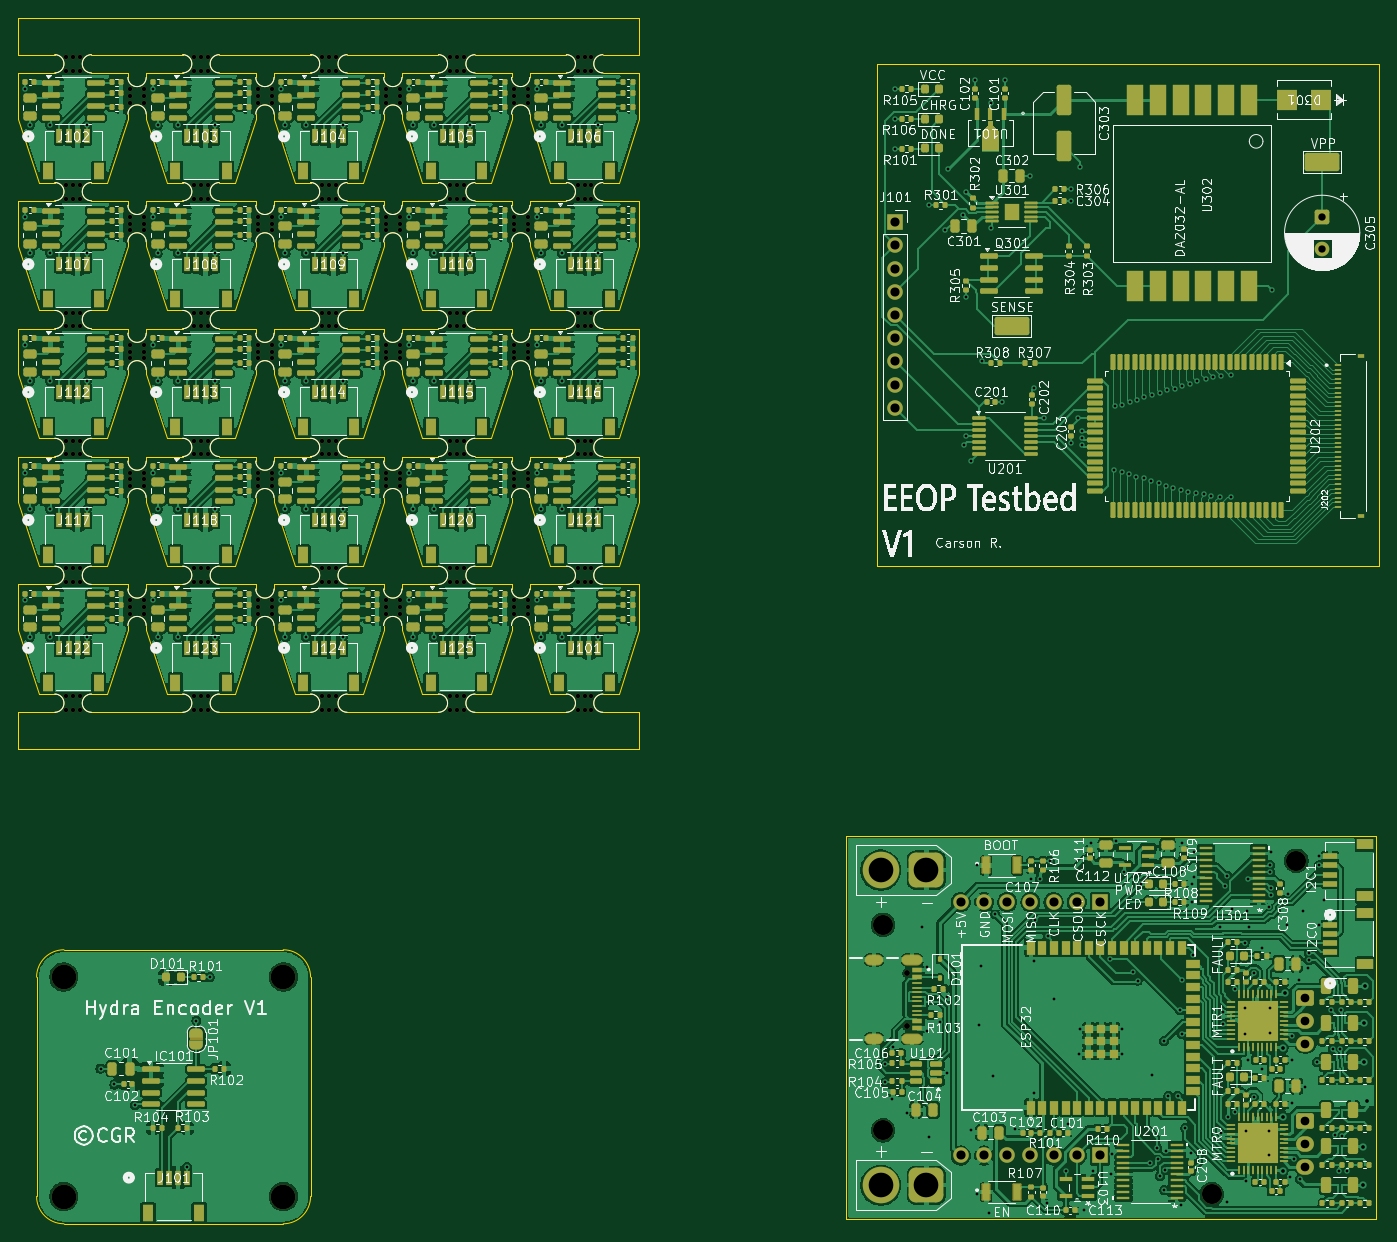
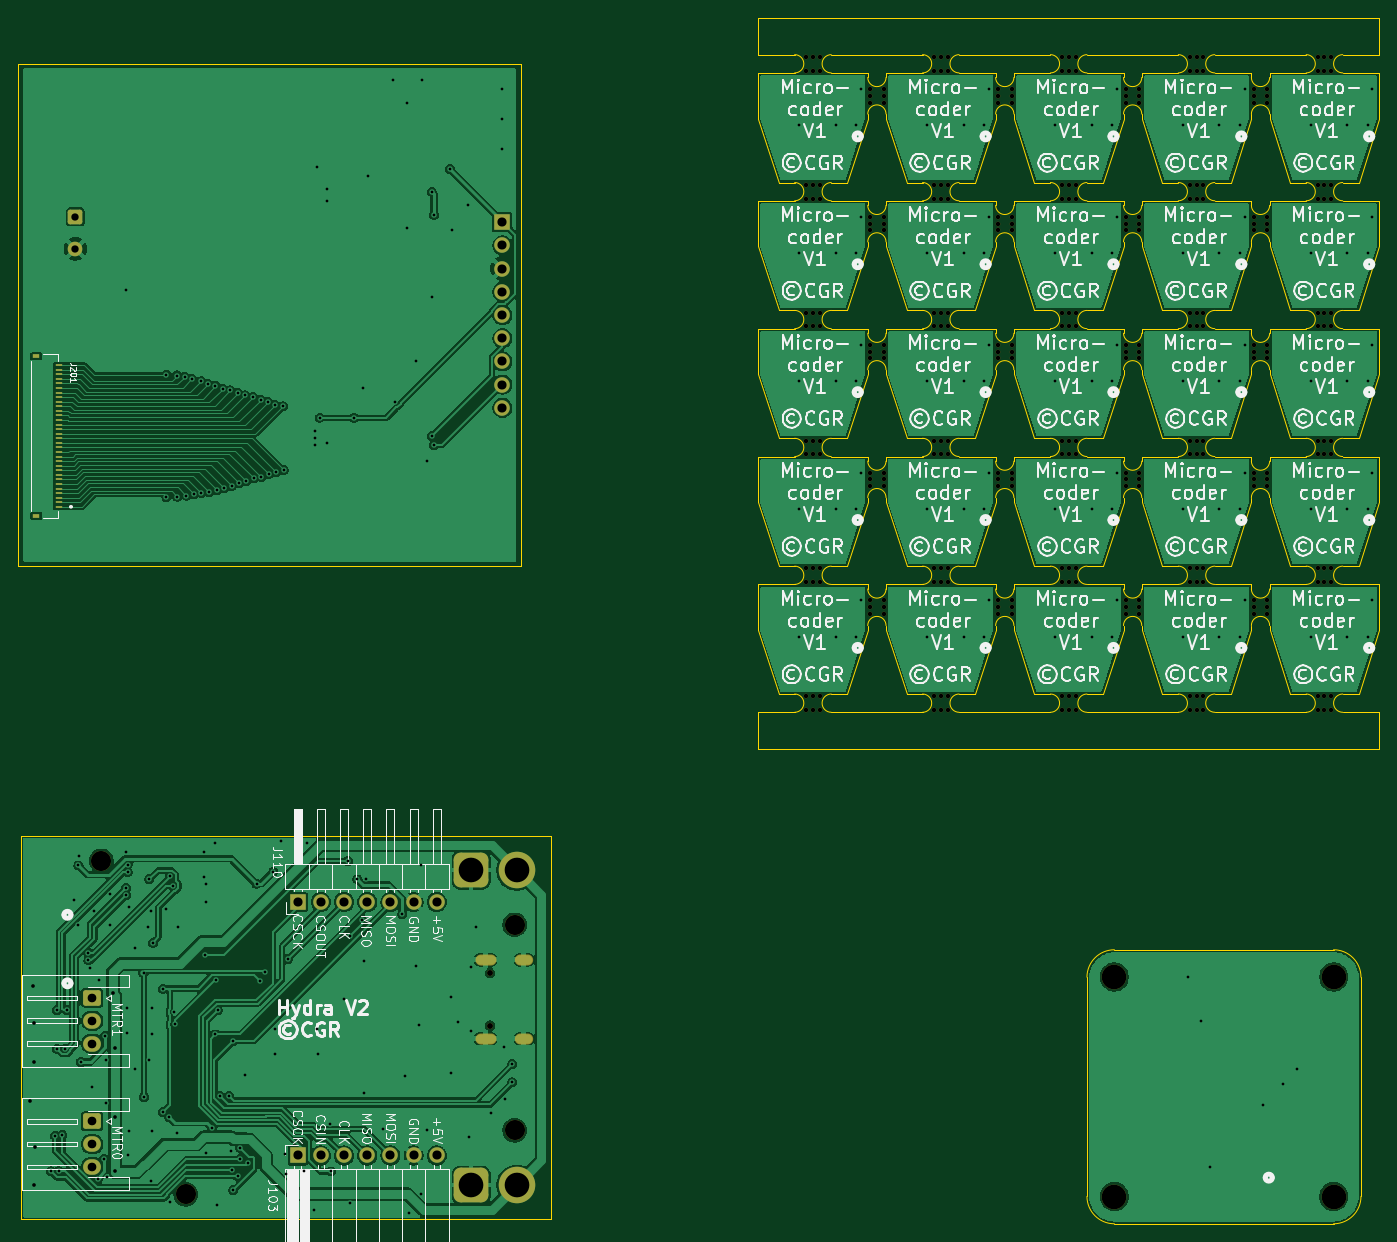
Circuit board: 11 layer files. Board 149.0 x 132.0 mm.
- bottom_copper: Combined_Stencil3-B_Cu.gbr (216077 bytes)
- bottom_mask: Combined_Stencil3-B_Mask.gbr (13276 bytes)
- paste: Combined_Stencil3-B_Paste.gbr (9085 bytes)
- bottom_silk: Combined_Stencil3-B_Silkscreen.gbr (264458 bytes)
- outline: Combined_Stencil3-Edge_Cuts.gbr (22005 bytes)
- top_copper: Combined_Stencil3-F_Cu.gbr (771329 bytes)
- top_mask: Combined_Stencil3-F_Mask.gbr (54274 bytes)
- paste: Combined_Stencil3-F_Paste.gbr (49439 bytes)
- top_silk: Combined_Stencil3-F_Silkscreen.gbr (370556 bytes)
- drill: Combined_Stencil3-NPTH.drl (4606 bytes)
- drill: Combined_Stencil3-PTH.drl (6122 bytes)

=== bottom_copper: Combined_Stencil3-B_Cu.gbr (216077 bytes, source omitted) ===
=== bottom_mask: Combined_Stencil3-B_Mask.gbr (13276 bytes, source omitted) ===
=== paste: Combined_Stencil3-B_Paste.gbr (9085 bytes, source omitted) ===
=== bottom_silk: Combined_Stencil3-B_Silkscreen.gbr (264458 bytes, source omitted) ===
=== outline: Combined_Stencil3-Edge_Cuts.gbr (22005 bytes, source omitted) ===
=== top_copper: Combined_Stencil3-F_Cu.gbr (771329 bytes, source omitted) ===
=== top_mask: Combined_Stencil3-F_Mask.gbr (54274 bytes, source omitted) ===
=== paste: Combined_Stencil3-F_Paste.gbr (49439 bytes, source omitted) ===
=== top_silk: Combined_Stencil3-F_Silkscreen.gbr (370556 bytes, source omitted) ===
=== drill: Combined_Stencil3-NPTH.drl ===
M48
; DRILL file {KiCad 9.0.3} date 2026-09-12T02:23:57-0400
; FORMAT={-:-/ absolute / metric / decimal}
; #@! TF.CreationDate,2026-09-12T02:23:57-04:00
; #@! TF.GenerationSoftware,Kicad,Pcbnew,9.0.3
; #@! TF.FileFunction,NonPlated,1,2,NPTH
FMAT,2
METRIC
; #@! TA.AperFunction,NonPlated,NPTH,ComponentDrill
T1C0.500
; #@! TA.AperFunction,NonPlated,NPTH,ComponentDrill
T2C0.650
; #@! TA.AperFunction,NonPlated,NPTH,ComponentDrill
T3C2.200
; #@! TA.AperFunction,NonPlated,NPTH,ComponentDrill
T4C2.700
%
G90
G05
T1
X26.0Y-22.25
X26.0Y-23.75
X26.0Y-36.25
X26.0Y-37.75
X26.0Y-50.25
X26.0Y-51.75
X26.0Y-64.25
X26.0Y-65.75
X26.0Y-78.25
X26.0Y-79.75
X26.0Y-92.25
X26.0Y-93.75
X26.75Y-22.25
X26.75Y-23.75
X26.75Y-36.25
X26.75Y-37.75
X26.75Y-50.25
X26.75Y-51.75
X26.75Y-64.25
X26.75Y-65.75
X26.75Y-78.25
X26.75Y-79.75
X26.75Y-92.25
X26.75Y-93.75
X27.5Y-22.25
X27.5Y-23.75
X27.5Y-36.25
X27.5Y-37.75
X27.5Y-50.25
X27.5Y-51.75
X27.5Y-64.25
X27.5Y-65.75
X27.5Y-78.25
X27.5Y-79.75
X27.5Y-92.25
X27.5Y-93.75
X33.0Y-25.75
X33.0Y-26.5
X33.0Y-27.25
X33.0Y-39.75
X33.0Y-40.5
X33.0Y-41.25
X33.0Y-53.75
X33.0Y-54.5
X33.0Y-55.25
X33.0Y-67.75
X33.0Y-68.5
X33.0Y-69.25
X33.0Y-81.75
X33.0Y-82.5
X33.0Y-83.25
X34.5Y-25.75
X34.5Y-26.5
X34.5Y-27.25
X34.5Y-39.75
X34.5Y-40.5
X34.5Y-41.25
X34.5Y-53.75
X34.5Y-54.5
X34.5Y-55.25
X34.5Y-67.75
X34.5Y-68.5
X34.5Y-69.25
X34.5Y-81.75
X34.5Y-82.5
X34.5Y-83.25
X40.0Y-22.25
X40.0Y-23.75
X40.0Y-36.25
X40.0Y-37.75
X40.0Y-50.25
X40.0Y-51.75
X40.0Y-64.25
X40.0Y-65.75
X40.0Y-78.25
X40.0Y-79.75
X40.0Y-92.25
X40.0Y-93.75
X40.75Y-22.25
X40.75Y-23.75
X40.75Y-36.25
X40.75Y-37.75
X40.75Y-50.25
X40.75Y-51.75
X40.75Y-64.25
X40.75Y-65.75
X40.75Y-78.25
X40.75Y-79.75
X40.75Y-92.25
X40.75Y-93.75
X41.5Y-22.25
X41.5Y-23.75
X41.5Y-36.25
X41.5Y-37.75
X41.5Y-50.25
X41.5Y-51.75
X41.5Y-64.25
X41.5Y-65.75
X41.5Y-78.25
X41.5Y-79.75
X41.5Y-92.25
X41.5Y-93.75
X47.0Y-25.75
X47.0Y-26.5
X47.0Y-27.25
X47.0Y-39.75
X47.0Y-40.5
X47.0Y-41.25
X47.0Y-53.75
X47.0Y-54.5
X47.0Y-55.25
X47.0Y-67.75
X47.0Y-68.5
X47.0Y-69.25
X47.0Y-81.75
X47.0Y-82.5
X47.0Y-83.25
X48.5Y-25.75
X48.5Y-26.5
X48.5Y-27.25
X48.5Y-39.75
X48.5Y-40.5
X48.5Y-41.25
X48.5Y-53.75
X48.5Y-54.5
X48.5Y-55.25
X48.5Y-67.75
X48.5Y-68.5
X48.5Y-69.25
X48.5Y-81.75
X48.5Y-82.5
X48.5Y-83.25
X54.0Y-22.25
X54.0Y-23.75
X54.0Y-36.25
X54.0Y-37.75
X54.0Y-50.25
X54.0Y-51.75
X54.0Y-64.25
X54.0Y-65.75
X54.0Y-78.25
X54.0Y-79.75
X54.0Y-92.25
X54.0Y-93.75
X54.75Y-22.25
X54.75Y-23.75
X54.75Y-36.25
X54.75Y-37.75
X54.75Y-50.25
X54.75Y-51.75
X54.75Y-64.25
X54.75Y-65.75
X54.75Y-78.25
X54.75Y-79.75
X54.75Y-92.25
X54.75Y-93.75
X55.5Y-22.25
X55.5Y-23.75
X55.5Y-36.25
X55.5Y-37.75
X55.5Y-50.25
X55.5Y-51.75
X55.5Y-64.25
X55.5Y-65.75
X55.5Y-78.25
X55.5Y-79.75
X55.5Y-92.25
X55.5Y-93.75
X61.0Y-25.75
X61.0Y-26.5
X61.0Y-27.25
X61.0Y-39.75
X61.0Y-40.5
X61.0Y-41.25
X61.0Y-53.75
X61.0Y-54.5
X61.0Y-55.25
X61.0Y-67.75
X61.0Y-68.5
X61.0Y-69.25
X61.0Y-81.75
X61.0Y-82.5
X61.0Y-83.25
X62.5Y-25.75
X62.5Y-26.5
X62.5Y-27.25
X62.5Y-39.75
X62.5Y-40.5
X62.5Y-41.25
X62.5Y-53.75
X62.5Y-54.5
X62.5Y-55.25
X62.5Y-67.75
X62.5Y-68.5
X62.5Y-69.25
X62.5Y-81.75
X62.5Y-82.5
X62.5Y-83.25
X68.0Y-22.25
X68.0Y-23.75
X68.0Y-36.25
X68.0Y-37.75
X68.0Y-50.25
X68.0Y-51.75
X68.0Y-64.25
X68.0Y-65.75
X68.0Y-78.25
X68.0Y-79.75
X68.0Y-92.25
X68.0Y-93.75
X68.75Y-22.25
X68.75Y-23.75
X68.75Y-36.25
X68.75Y-37.75
X68.75Y-50.25
X68.75Y-51.75
X68.75Y-64.25
X68.75Y-65.75
X68.75Y-78.25
X68.75Y-79.75
X68.75Y-92.25
X68.75Y-93.75
X69.5Y-22.25
X69.5Y-23.75
X69.5Y-36.25
X69.5Y-37.75
X69.5Y-50.25
X69.5Y-51.75
X69.5Y-64.25
X69.5Y-65.75
X69.5Y-78.25
X69.5Y-79.75
X69.5Y-92.25
X69.5Y-93.75
X75.0Y-25.75
X75.0Y-26.5
X75.0Y-27.25
X75.0Y-39.75
X75.0Y-40.5
X75.0Y-41.25
X75.0Y-53.75
X75.0Y-54.5
X75.0Y-55.25
X75.0Y-67.75
X75.0Y-68.5
X75.0Y-69.25
X75.0Y-81.75
X75.0Y-82.5
X75.0Y-83.25
X76.5Y-25.75
X76.5Y-26.5
X76.5Y-27.25
X76.5Y-39.75
X76.5Y-40.5
X76.5Y-41.25
X76.5Y-53.75
X76.5Y-54.5
X76.5Y-55.25
X76.5Y-67.75
X76.5Y-68.5
X76.5Y-69.25
X76.5Y-81.75
X76.5Y-82.5
X76.5Y-83.25
X82.0Y-22.25
X82.0Y-23.75
X82.0Y-36.25
X82.0Y-37.75
X82.0Y-50.25
X82.0Y-51.75
X82.0Y-64.25
X82.0Y-65.75
X82.0Y-78.25
X82.0Y-79.75
X82.0Y-92.25
X82.0Y-93.75
X82.75Y-22.25
X82.75Y-23.75
X82.75Y-36.25
X82.75Y-37.75
X82.75Y-50.25
X82.75Y-51.75
X82.75Y-64.25
X82.75Y-65.75
X82.75Y-78.25
X82.75Y-79.75
X82.75Y-92.25
X82.75Y-93.75
X83.5Y-22.25
X83.5Y-23.75
X83.5Y-36.25
X83.5Y-37.75
X83.5Y-50.25
X83.5Y-51.75
X83.5Y-64.25
X83.5Y-65.75
X83.5Y-78.25
X83.5Y-79.75
X83.5Y-92.25
X83.5Y-93.75
T2
X118.1Y-122.52
X118.1Y-128.3
T3
X115.42Y-117.27
X115.42Y-139.77
X151.42Y-146.77
X160.67Y-110.27
T4
X25.729Y-122.979
X25.729Y-147.021
X49.771Y-122.979
X49.771Y-147.021
M30

=== drill: Combined_Stencil3-PTH.drl (6122 bytes, source omitted) ===
